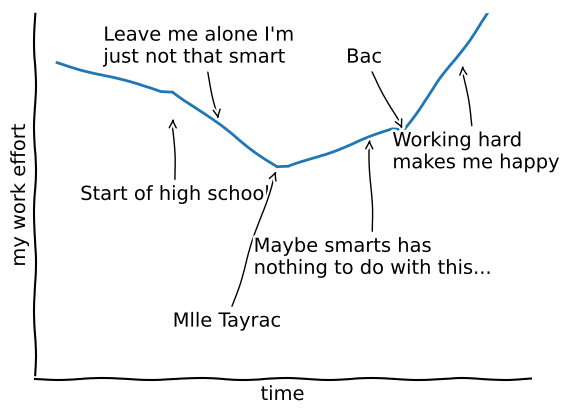

Here is the Python script that generated this plot:
from matplotlib import pyplot as plt
plt.xkcd()

ymin = -25

fig = plt.figure()
ax = fig.add_subplot(1, 1, 1)
ax.spines['right'].set_color('none')
ax.spines['top'].set_color('none')
plt.xticks([])
plt.yticks([])
ax.set_ylim([ymin, 10])

data = [5 - .3 * t for t in range(10)]
data += [data[-1] - .8 * t for t in range(10)]
data += [data[-1] + .4 * t for t in range(10)]
data += [data[-1] + 1.5 * t for t in range(10)]

plt.annotate(
    'Start of high school',
    xy=(10, -.01), arrowprops=dict(arrowstyle='->'), xytext=(2, -8))

plt.annotate(
    "Leave me alone I'm \njust not that smart",
    xy=(14, -.6), arrowprops=dict(arrowstyle='->'), xytext=(4, 5))

plt.annotate(
    "Mlle Tayrac",
    xy=(19, -5), arrowprops=dict(arrowstyle='->'), xytext=(10, -20))

plt.annotate(
    "Maybe smarts has \nnothing to do with this...",
    xy=(27, -2), arrowprops=dict(arrowstyle='->'), xytext=(17, -15))

plt.annotate(
    "Bac",
    xy=(30, -1.5), arrowprops=dict(arrowstyle='->'), xytext=(25, 5))

plt.annotate(
    "Working hard \nmakes me happy",
    xy=(35, 5), arrowprops=dict(arrowstyle='->'), xytext=(29, -5))


plt.plot(data)

plt.xlabel('time')
plt.ylabel('my work effort')
plt.savefig('xkcd_vks_learning.png', bbox_inches='tight')
